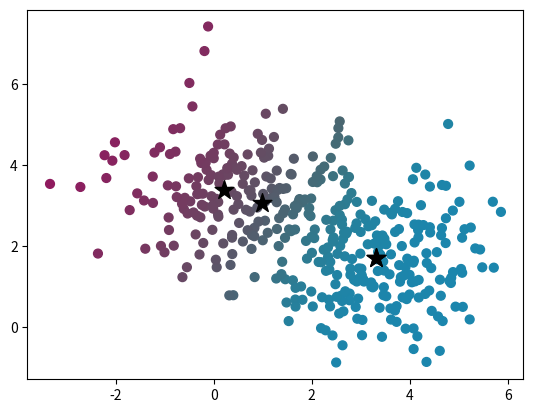

The matplotlib source for this figure:
#!/usr/bin/env python3
# -*- coding: utf-8 -*-
"""
Created on Mon May  2 18:12:41 2022

@author: karimkhalil
"""

import numpy as np
import pandas as pd
import matplotlib.pyplot as plt
import random

class Cluster():
    
    def __init__(self, N, K, D):
        self.N = N
        self.K = K
        self.D = D
        self.means = np.random.randn(self.K,self.D) + np.random.randint(0,5, size=(self.K,self.D))
        
    def euc (self, x,y):
        x = np.array(x)
        y = np.array(y)
        return sum((x-y)**2)
    
    def cost(self, X, R, M):
        """
        X: data matrix hoding the data
        R: Responsibility matrix holding the weights of the K clusters in the columns
        M: cluster centers matrix holding. centers converges to the mean in all iterations
        """
        cost = 0
        for k in range(len(M)):
            # method 1
            # for n in range(len(X)):
            #     cost += R[n,k]*d(M[k], X[n])
    
            # method 2
            diff = X - M[k]
            sq_distances = (diff * diff).sum(axis=1)
            cost += (R[:,k] * sq_distances).sum()
            
            return cost
        
    def create_sample(self):
        # ranges = np.zeros((int(self.N / self.K), self.D))
        X = np.random.randn(self.N, self.D)
        size_k = self.N / self.K
        l= []
        
        ###### prepare ranges list
        beg = 0
        end = size_k
        for k in range(self.K):
            beg = int(k * size_k)
            # print(f'from: {beg}')
            
            for d in range(self.D):
                end = int(beg + size_k)
            l.append((beg, end))
            # print(f'to: {end}')
            
        ## create array with means  
        X = np.random.randn(self.N , self.D)
        
        ## scale arrays with the means array
        for i,j in enumerate(l):
            X[j[0]:j[1]] = X[j[0]:j[1]] + self.means[i]

        return X
    

        
    def clusters_hard(self, max_iter = 20):
        
        cluster_centers = np.zeros((self.K,self.D))
        X = self.create_sample()
        
        X = np.column_stack([X, np.zeros((self.N,3))]) # extend sample array by columns for distance , identities & number of iterations

        # random selection of cluster centers
        for k in range(self.K):
            z = np.random.choice(self.N)
            cluster_centers[k] = X[z,:2]
            
        cluster_centers_original = cluster_centers.copy()
        cluster_id = X[:,2]
        euc_dist = X[:,3]
        saved_cluster_id = []
        x_alliter = []

        
        for it in range(max_iter):
            old_cluster_id = cluster_id.copy()
            saved_cluster_id.append(old_cluster_id)
            X[:, 4] = it
            
            for n in range(self.N): # for every observation
                l = []
                for k in range(self.K): # for every observation calculate the euc distance of the 3 points k
                    dist = self.euc(X[n,:2], cluster_centers[k])
                    l.append(dist)
    
                lowest = min(l)
                id = l.index(lowest)
        
                X[n,2] = id
                cluster_id[n] = id
        
                X[n,3] = dist
                euc_dist[n] = dist
                
            ## 2: recalculate means & update cluster centers
        
            for k in range(self.K):
                cluster_centers[k,:] = X[X[:,2] == k, :2].mean(axis=0) ## new cluster center
        
            x_alliter.append(X.copy())
        
            ## check for convergence
            if np.all(old_cluster_id == cluster_id):
                print(f'converged on step: {it}')
                break
            
        XX = np.concatenate(x_alliter)
        df = pd.DataFrame(XX , columns = ['x' , 'y' , 'cluster' , 'euc' , 'iteration'])
        df_cost = df.groupby('iteration')['euc'].sum().reset_index()
        

        return X, cluster_centers , df , df_cost , x_alliter
    
    def clusters_soft(self, max_iter=20, beta = 3.0):
        R = np.zeros((self.N, self.K)) ## responsibility matrix holding the weights
        cluster_centers = np.zeros((self.K,self.D))
        X = self.create_sample()
        
        X = np.column_stack([X, np.zeros((self.N,3))]) # extend sample array by columns for distance , identities & number of iterations
        
        
        #random selection of cluster centers
        for k in range(self.K):
            z = np.random.choice(self.N)
            cluster_centers[k] = X[z,:2]
            
        cluster_centers_original = cluster_centers.copy()
        cluster_id = X[:,2]
        euc_dist = X[:,3]
        saved_cluster_id = []
        x_alliter = []
        costs = []
        
        for it in range(max_iter):
            old_cluster_id = cluster_id.copy()
            saved_cluster_id.append(old_cluster_id)
            X[:, 4] = it
            
            for n in range(self.N): # for every observation
                l = []
                for k in range(self.K): # for every observation calculate the euc distance of the 3 points k
                    dist = self.euc(X[n,:2], cluster_centers[k])
                    exp = np.exp(-0.3 * dist)
                    l.append(exp)
                    
                l2 = [i/ sum(l) for i in l]
                    
                R[n] = l2
                
            cluster_centers = R.T@X[:,:2]/R.sum(axis=0, keepdims=True).T


            c = self.cost(X[:,:2], R, cluster_centers)
            costs.append(c)
            # print(c)
            
            
            if it > 0:
                if np.abs(costs[-1] - costs[-2]) < 1e-5:
                    break
        
            random_colors = np.random.random((self.K, 3))
            colors = R.dot(random_colors)
            
            # x_alliter.append(X.copy())
        
            ## check for convergence
            # if np.all(old_cluster_id == cluster_id):
            #     print(f'converged on step: {it}')
            #     break
            
        # XX = np.concatenate(x_alliter)
        # df = pd.DataFrame(XX , columns = ['x' , 'y' , 'cluster' , 'euc' , 'iteration'])
        # df_cost = df.groupby('iteration')['euc'].sum().reset_index()
        

        return X, R , cluster_centers   , colors           
            

cluster = Cluster(400, 4 , 2)
cluster.clusters_soft(100)
# data , cluster_centers , df, df_cost , all_iter = cluster.clusters_hard()
data , R,  cluster_centers , colors = cluster.clusters_soft(100)
# data , cluster_centers , df, df_cost , all_iter = cluster.clusters_hard(1)

# print(exp)
# print(exp/sum(exp))
# print(sum(exp/sum(exp)))
# plt.scatter(data[:,0] , data[:,1] , s=40 , marker="o")
# plt.show()

plt.scatter(data[:,0] , data[:,1] , s=40, c=colors, marker="o")
plt.scatter(cluster_centers[:,0] , cluster_centers[:,1] , s=200, c='black' , marker="*")



